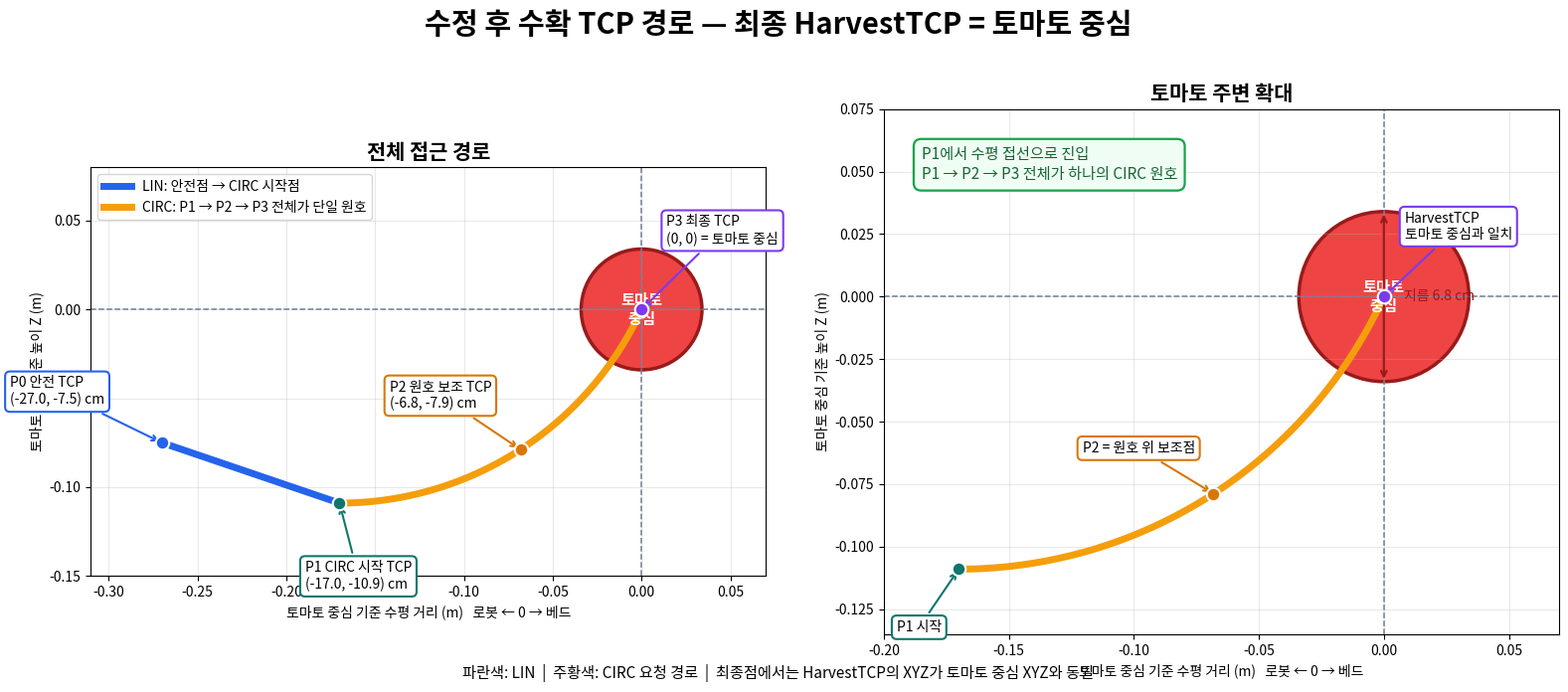

Write the Python code that produced this figure.
#!/usr/bin/env python3
"""현재 MM 수확 파라미터의 TCP 측면 경로를 그린다."""

import matplotlib.pyplot as plt
from matplotlib import font_manager
from matplotlib.patches import Circle
import numpy as np


FONT_PATH = "/usr/share/fonts/opentype/noto/NotoSansCJK-Regular.ttc"
font_manager.fontManager.addfont(FONT_PATH)
plt.rcParams["font.family"] = font_manager.FontProperties(
    fname=FONT_PATH).get_name()
plt.rcParams["axes.unicode_minus"] = False

# 토마토 중심 기준 측면 좌표 [수평, 높이] (m).
fruit = np.array([0.0, 0.0])
fruit_radius = 0.034
safe = np.array([-0.270, -0.075])
circ_start = np.array([-0.170, -0.109])
tcp_goal = fruit.copy()

# P1에서 과실 쪽 수평 접선으로 출발하고 P3를 통과하는 원.
start_z = circ_start[1]
chord_x = -circ_start[0]
circle_center = np.array([
    circ_start[0],
    (start_z * start_z - chord_x * chord_x) / (2.0 * start_z),
])
circle_radius = np.linalg.norm(circ_start - circle_center)
theta_start = np.arctan2(
    circ_start[1] - circle_center[1],
    circ_start[0] - circle_center[0],
)
theta_goal = np.arctan2(
    tcp_goal[1] - circle_center[1],
    tcp_goal[0] - circle_center[0],
)
theta = np.linspace(theta_start, theta_goal, 100)
arc = circle_center + circle_radius * np.column_stack(
    [np.cos(theta), np.sin(theta)])
circ_interim = arc[len(arc) // 2]

fig, axes = plt.subplots(1, 2, figsize=(16, 7))
fig.suptitle(
    "수정 후 수확 TCP 경로 — 최종 HarvestTCP = 토마토 중심",
    fontsize=21,
    fontweight="bold",
)


def setup_axis(ax, xlim, ylim, title):
    ax.set_xlim(*xlim)
    ax.set_ylim(*ylim)
    ax.set_aspect("equal", adjustable="box")
    ax.grid(True, alpha=0.28)
    ax.axhline(0.0, color="#718096", lw=1.1, ls="--")
    ax.axvline(0.0, color="#718096", lw=1.1, ls="--")
    ax.set_xlabel("토마토 중심 기준 수평 거리 (m)   로봇 ← 0 → 베드")
    ax.set_ylabel("토마토 중심 기준 높이 Z (m)")
    ax.set_title(title, fontsize=15, fontweight="bold")
    ax.add_patch(Circle(fruit, fruit_radius, color="#ef4444", ec="#991b1b", lw=2.5))
    ax.text(0.0, 0.0, "토마토\n중심", ha="center", va="center",
            color="white", fontweight="bold", fontsize=11)


def annotate(ax, point, text, color, offset):
    ax.scatter(*point, s=95, color=color, edgecolor="white", linewidth=1.5, zorder=8)
    ax.annotate(
        text,
        point,
        xytext=offset,
        textcoords="offset points",
        fontsize=10,
        bbox=dict(boxstyle="round,pad=0.35", fc="white", ec=color, lw=1.5),
        arrowprops=dict(arrowstyle="->", color=color, lw=1.5),
    )


ax = axes[0]
setup_axis(ax, (-0.31, 0.07), (-0.15, 0.08), "전체 접근 경로")
ax.plot(
    [safe[0], circ_start[0]],
    [safe[1], circ_start[1]],
    color="#2563eb",
    lw=5,
    label="LIN: 안전점 → CIRC 시작점",
)
ax.plot(
    arc[:, 0],
    arc[:, 1],
    color="#f59e0b",
    lw=5,
    label="CIRC: P1 → P2 → P3 전체가 단일 원호",
)
annotate(ax, safe, "P0 안전 TCP\n(-27.0, -7.5) cm", "#2563eb", (-110, 28))
annotate(ax, circ_start, "P1 CIRC 시작 TCP\n(-17.0, -10.9) cm", "#0f766e", (-25, -62))
annotate(
    ax,
    circ_interim,
    f"P2 원호 보조 TCP\n({circ_interim[0]*100:.1f}, "
    f"{circ_interim[1]*100:.1f}) cm",
    "#d97706",
    (-95, 30),
)
annotate(ax, tcp_goal, "P3 최종 TCP\n(0, 0) = 토마토 중심", "#7c3aed", (18, 48))
ax.legend(loc="upper left", fontsize=10)

ax = axes[1]
setup_axis(ax, (-0.20, 0.07), (-0.135, 0.075), "토마토 주변 확대")
ax.plot(
    arc[:, 0],
    arc[:, 1],
    color="#f59e0b",
    lw=5,
)
annotate(ax, circ_start, "P1 시작", "#0f766e", (-45, -45))
annotate(ax, circ_interim, "P2 = 원호 위 보조점", "#d97706", (-95, 30))
annotate(ax, tcp_goal, "HarvestTCP\n토마토 중심과 일치", "#7c3aed", (15, 42))
ax.text(
    -0.185,
    0.060,
    "P1에서 수평 접선으로 진입\nP1 → P2 → P3 전체가 하나의 CIRC 원호",
    fontsize=11,
    color="#166534",
    va="top",
    bbox=dict(boxstyle="round,pad=0.5", fc="#f0fdf4", ec="#16a34a", lw=1.6),
)
ax.annotate(
    "",
    xy=(0.0, -fruit_radius),
    xytext=(0.0, fruit_radius),
    arrowprops=dict(arrowstyle="<->", color="#991b1b", lw=1.6),
)
ax.text(0.008, 0.0, "지름 6.8 cm", color="#991b1b", va="center", fontsize=10)

fig.text(
    0.5,
    0.02,
    "파란색: LIN  |  주황색: CIRC 요청 경로  |  최종점에서는 HarvestTCP의 XYZ가 토마토 중심 XYZ와 동일",
    ha="center",
    fontsize=11,
)
fig.tight_layout(rect=(0, 0.055, 1, 0.93))
fig.savefig("harvest_tcp_path_center_aligned.png", dpi=180, bbox_inches="tight")
